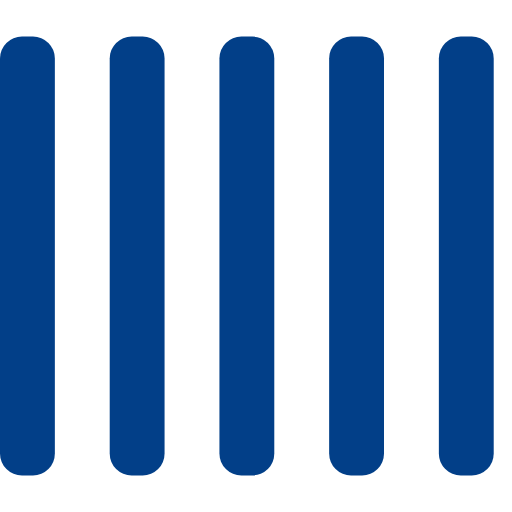
t = 0.00 s
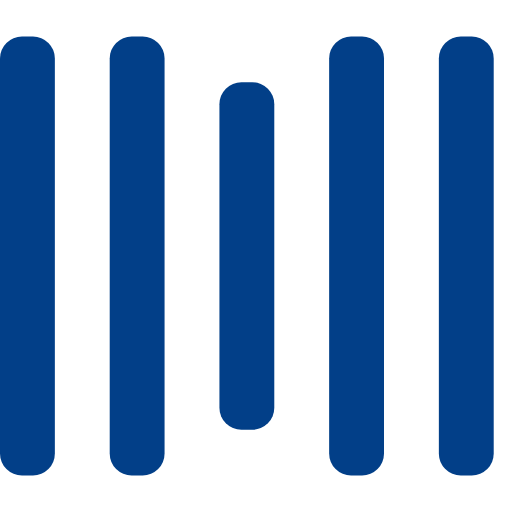
t = 0.25 s
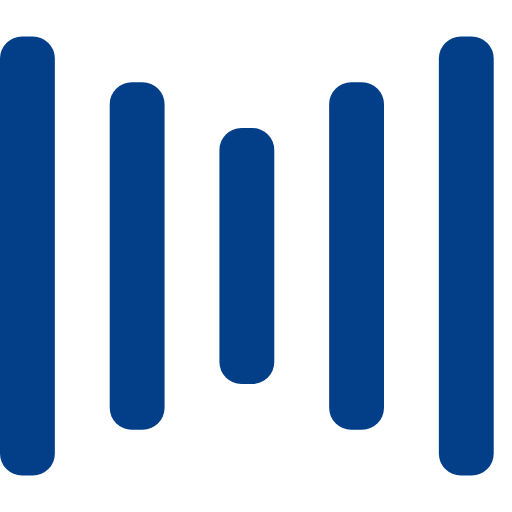
t = 0.50 s
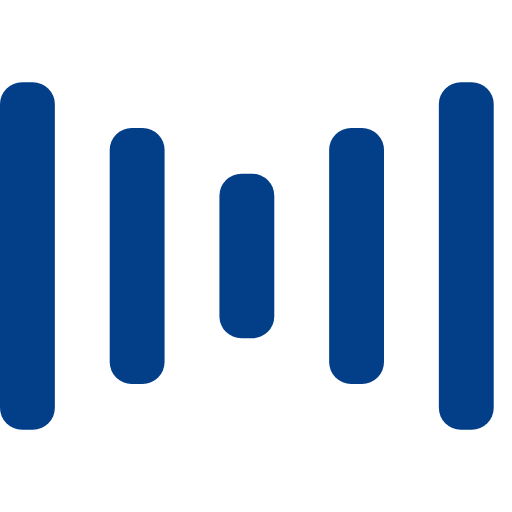
t = 0.75 s
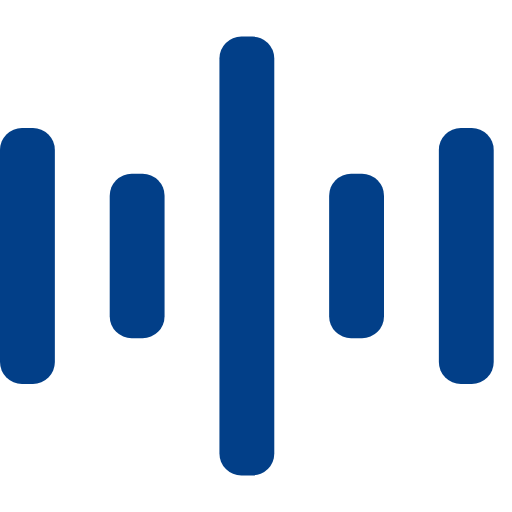
t = 1.00 s
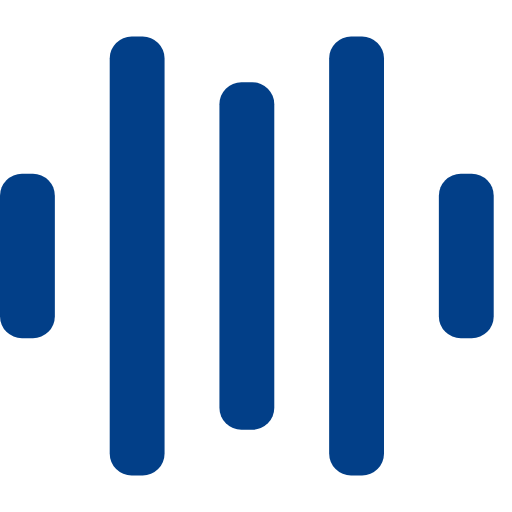
t = 1.25 s

The animated SVG that drew these frames (rendered in a browser with its animation timeline set to each time). Animation: 10 SMIL elements (animate=10); one cycle of 1.50 s, repeats indefinitely.

<svg width="140" height="140" viewBox="0 0 140 140" xmlns="http://www.w3.org/2000/svg" fill="#fff">
    <rect fill="#023f88" y="10" width="15" height="120" rx="6" >
        <animate attributeName="height"
             begin="0.5s" dur="1s"
             values="120;110;100;90;80;70;60;50;40;140;120" calcMode="linear"
             repeatCount="indefinite" />
        <animate attributeName="y"
             begin="0.5s" dur="1s"
             values="10;15;20;25;30;35;40;45;50;0;10" calcMode="linear"
             repeatCount="indefinite" />
    </rect>
    <rect fill="#023f88" x="30" y="10" width="15" height="120" rx="6">
        <animate attributeName="height"
             begin="0.25s" dur="1s"
             values="120;110;100;90;80;70;60;50;40;140;120" calcMode="linear"
             repeatCount="indefinite" />
        <animate attributeName="y"
             begin="0.25s" dur="1s"
             values="10;15;20;25;30;35;40;45;50;0;10" calcMode="linear"
             repeatCount="indefinite" />
    </rect>
    <rect fill="#023f88" x="60" width="15" height="140" rx="6">
        <animate attributeName="height"
             begin="0s" dur="1s"
             values="120;110;100;90;80;70;60;50;40;140;120" calcMode="linear"
             repeatCount="indefinite" />
        <animate attributeName="y"
             begin="0s" dur="1s"
             values="10;15;20;25;30;35;40;45;50;0;10" calcMode="linear"
             repeatCount="indefinite" />
    </rect>
    <rect  fill="#023f88" x="90" y="10" width="15" height="120" rx="6">
        <animate attributeName="height"
             begin="0.25s" dur="1s"
             values="120;110;100;90;80;70;60;50;40;140;120" calcMode="linear"
             repeatCount="indefinite" />
        <animate attributeName="y"
             begin="0.25s" dur="1s"
             values="10;15;20;25;30;35;40;45;50;0;10" calcMode="linear"
             repeatCount="indefinite" />
    </rect>
    <rect fill="#023f88"  x="120" y="10" width="15" height="120" rx="6">
        <animate attributeName="height"
             begin="0.5s" dur="1s"
             values="120;110;100;90;80;70;60;50;40;140;120" calcMode="linear"
             repeatCount="indefinite" />
        <animate attributeName="y"
             begin="0.5s" dur="1s"
             values="10;15;20;25;30;35;40;45;50;0;10" calcMode="linear"
             repeatCount="indefinite" />
    </rect>
</svg>
